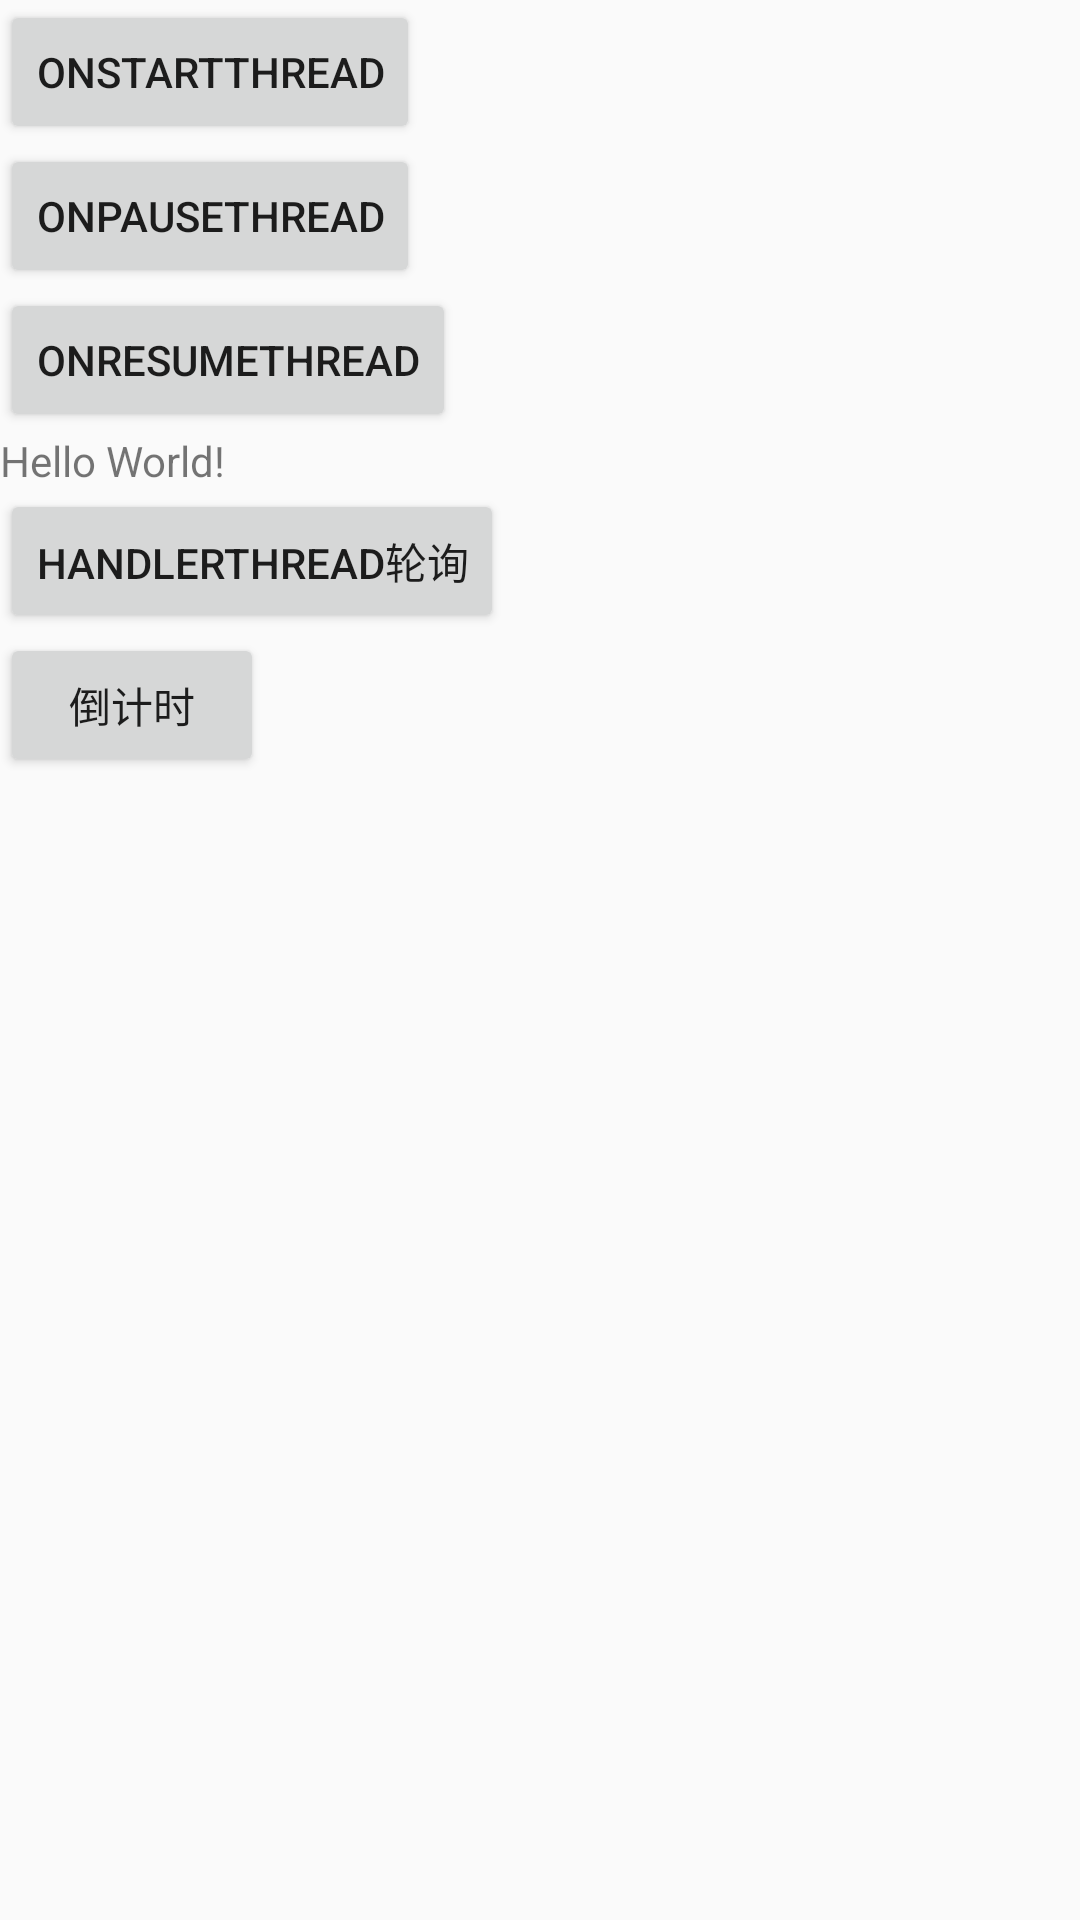

Write the Android layout XML for this screen, with the resource values it uses.
<!-- AndroidManifest.xml: application theme AppTheme -->
<!-- res/layout/activity_main.xml -->
<?xml version="1.0" encoding="utf-8"?>
<LinearLayout xmlns:android="http://schemas.android.com/apk/res/android"
    xmlns:app="http://schemas.android.com/apk/res-auto"
    xmlns:tools="http://schemas.android.com/tools"
    android:layout_width="match_parent"
    android:layout_height="match_parent"
    android:orientation="vertical"
    tools:context=".MainActivity" >
    
    <Button
        android:layout_width="wrap_content"
        android:layout_height="wrap_content"
        android:onClick="onStartThread"
        android:text="onStartThread"
        tools:ignore="OnClick" />
    
    
    <Button
        android:layout_width="wrap_content"
        android:layout_height="wrap_content"
        android:onClick="onPauseThread"
        android:text="onPauseThread"
        tools:ignore="OnClick" />
    
    
    <Button
        android:layout_width="wrap_content"
        android:layout_height="wrap_content"
        android:onClick="onResumeThread"
        android:text="onResumeThread"
        tools:ignore="OnClick" />
    
    <TextView
        android:id="@+id/thread_info_tv"
        android:layout_width="wrap_content"
        android:layout_height="wrap_content"
        android:text="Hello World!"
        app:layout_constraintBottom_toBottomOf="parent"
        app:layout_constraintLeft_toLeftOf="parent"
        app:layout_constraintRight_toRightOf="parent"
        app:layout_constraintTop_toTopOf="parent" />

    <Button
        android:layout_width="wrap_content"
        android:layout_height="wrap_content"
        android:text="handlerThread轮询"
        android:onClick="oToHandlerThread"
        />

    <Button
        android:layout_width="wrap_content"
        android:layout_height="wrap_content"
        android:text="倒计时"
        android:onClick="onCountDown"
        />

</LinearLayout >
<!-- resources referenced by this layout -->
<resources>
  <style name="AppTheme" parent="Theme.AppCompat.Light.DarkActionBar">
          
          <item name="colorPrimary">@color/colorPrimary</item>
          <item name="colorPrimaryDark">@color/colorPrimaryDark</item>
          <item name="colorAccent">@color/colorAccent</item>
      </style>
  <color name="colorPrimary">#6200EE</color>
  <color name="colorPrimaryDark">#3700B3</color>
  <color name="colorAccent">#03DAC5</color>
</resources>
